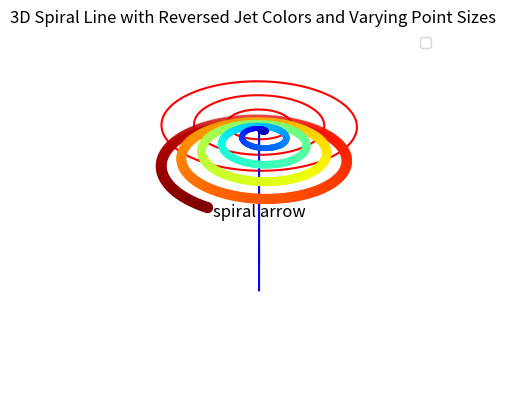

Write the Python code that produced this figure.
import numpy as np
import matplotlib.pyplot as plt
from mpl_toolkits.mplot3d import Axes3D

# Generate data for the spiral
theta = np.linspace(0, 4 * np.pi, 100)  # Angle from 0 to 4*pi
z = np.linspace(-10 * np.pi, 0, 1000)    # z values from -10*pi to 0

# Use theta to define x and y
x = z * np.sin(z)  # x = z * sin(theta)
y = z * np.cos(z)  # y = z * cos(theta)

# Calculate the radius for each point to determine size
radii = np.sqrt(x**2 + y**2)

# Normalize the radii for size mapping
size = 50 * ((radii - radii.min()) / (radii.max() - radii.min()))  # Normalize and scale size

# Create a 3D plot
fig = plt.figure()
ax = fig.add_subplot(111, projection='3d')

# Normalize z for color mapping
norm = plt.Normalize(z.min(), z.max())
colors = plt.cm.jet(norm(z)[::-1])  # Use the 'jet' colormap and reverse it

# Plot the points with the reversed 'jet' colormap and varying sizes
ax.scatter(x, y, z, c=colors, marker='o', s=size)

# Plot the spiral line in black
ax.plot(x, y, z, color='k')  # 'k' is the color black

# Set labels
ax.set_xlabel('X axis')
ax.set_ylabel('Y axis')
ax.set_zlabel('Z axis')
ax.set_title('3D Spiral Line with Reversed Jet Colors and Varying Point Sizes')

# Set the aspect ratio of the 3D plot
ax.set_box_aspect([1, 1, 1])  # Aspect ratio is 1:1:1

# Draw three concentric circles on the Z=0 plane
circle_radii = [10, 20, 30]  # Radii for the circles
for radius in circle_radii:
    circle_theta = np.linspace(0, 2 * np.pi, 100)  # Angles for the circle
    circle_x = radius * np.cos(circle_theta)  # X coordinates
    circle_y = radius * np.sin(circle_theta)  # Y coordinates
    ax.plot(circle_x, circle_y, zs=5, color='r')  # Plot circles in red at Z=0

# Plot the point at (0, 0, 0)
ax.scatter(0, 0, 5, color='r', s=10)  # Red point at the origin

# Draw a blue line along x = 0, y = 0, z >= 0
z_line = np.linspace(-150, 0, 100)  # Z values for the line
ax.plot(np.zeros_like(z_line), np.zeros_like(z_line), z_line, color='b')  # Blue line

# Add text "spiral arrow" along the blue line
text_position = (0, 0, -75)  # Position the text along the blue line
ax.text(*text_position, "spiral arrow", color='black', fontsize=12, ha='center', va='center', rotation=90)  # Center the text and rotate


# Hide the axes
ax.axis('off')  # Turn off the axes

# Show legend
ax.legend()

# Show the plot
plt.show()